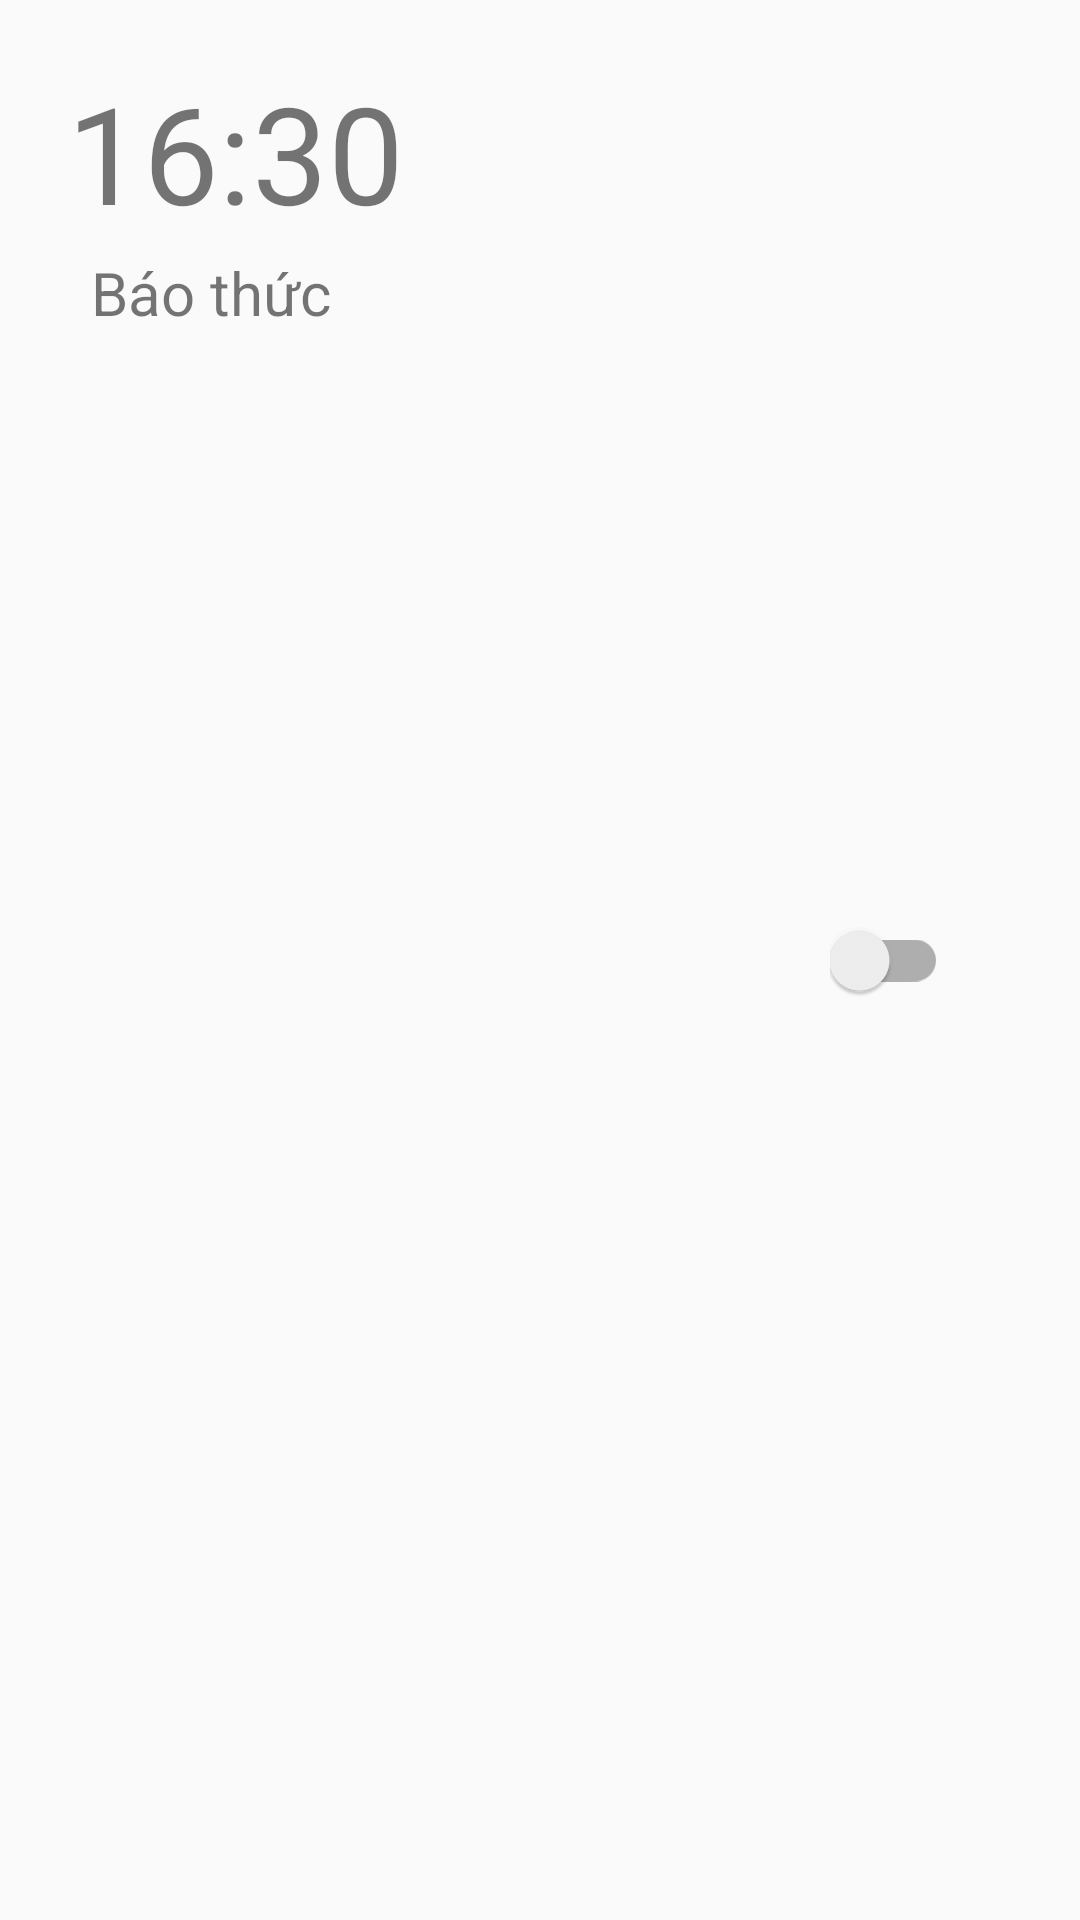

Layout XML and referenced resources for this Android screen:
<!-- AndroidManifest.xml: application theme Theme.BTL_donghobaothuc -->
<!-- res/layout/time_card.xml -->
<?xml version="1.0" encoding="utf-8"?>
<androidx.constraintlayout.widget.ConstraintLayout
    xmlns:android="http://schemas.android.com/apk/res/android"
    xmlns:app="http://schemas.android.com/apk/res-auto"
    android:layout_width="match_parent"
    android:layout_height="wrap_content">

    <TextView
        android:id="@+id/txtTime"
        android:layout_width="wrap_content"
        android:layout_height="wrap_content"
        android:text="16:30"
        android:textSize="45dp"
        app:layout_constraintBottom_toTopOf="@+id/txtTitle"
        app:layout_constraintEnd_toStartOf="@+id/swCheck"
        app:layout_constraintHorizontal_bias="0.135"
        app:layout_constraintStart_toStartOf="parent"
        app:layout_constraintTop_toTopOf="parent"
        app:layout_constraintVertical_bias="0.861" />

    <TextView
        android:id="@+id/txtTitle"
        android:layout_width="wrap_content"
        android:layout_height="wrap_content"
        android:layout_marginTop="84dp"
        android:paddingBottom="10dp"
        android:text="Báo thức"
        android:textSize="20dp"
        app:layout_constraintEnd_toEndOf="parent"
        app:layout_constraintHorizontal_bias="0.108"
        app:layout_constraintStart_toStartOf="parent"
        app:layout_constraintTop_toTopOf="parent" />

    <androidx.appcompat.widget.SwitchCompat
        android:id="@+id/swCheck"
        android:layout_width="wrap_content"
        android:layout_height="wrap_content"
        android:layout_marginEnd="44dp"
        app:layout_constraintBottom_toBottomOf="parent"
        app:layout_constraintEnd_toEndOf="parent"
        app:layout_constraintTop_toTopOf="parent"

        />

</androidx.constraintlayout.widget.ConstraintLayout>
<!-- resources referenced by this layout -->
<resources>
  <style name="Theme.BTL_donghobaothuc" parent="Theme.AppCompat.DayNight.NoActionBar">
          
          <item name="colorPrimary">@color/purple_500</item>
          <item name="colorPrimaryVariant">@color/purple_700</item>
          <item name="colorOnPrimary">@color/white</item>
          
          <item name="colorSecondary">@color/teal_200</item>
          <item name="colorSecondaryVariant">@color/teal_700</item>
          <item name="colorOnSecondary">@color/black</item>
          
          <item name="android:statusBarColor" tools:targetApi="l">?attr/colorPrimaryVariant</item>
          
      </style>
  <color name="purple_500">#FF6200EE</color>
  <color name="purple_700">#FF3700B3</color>
  <color name="white">#FFFFFFFF</color>
  <color name="teal_200">#FF03DAC5</color>
  <color name="teal_700">#FF018786</color>
  <color name="black">#FF000000</color>
</resources>
